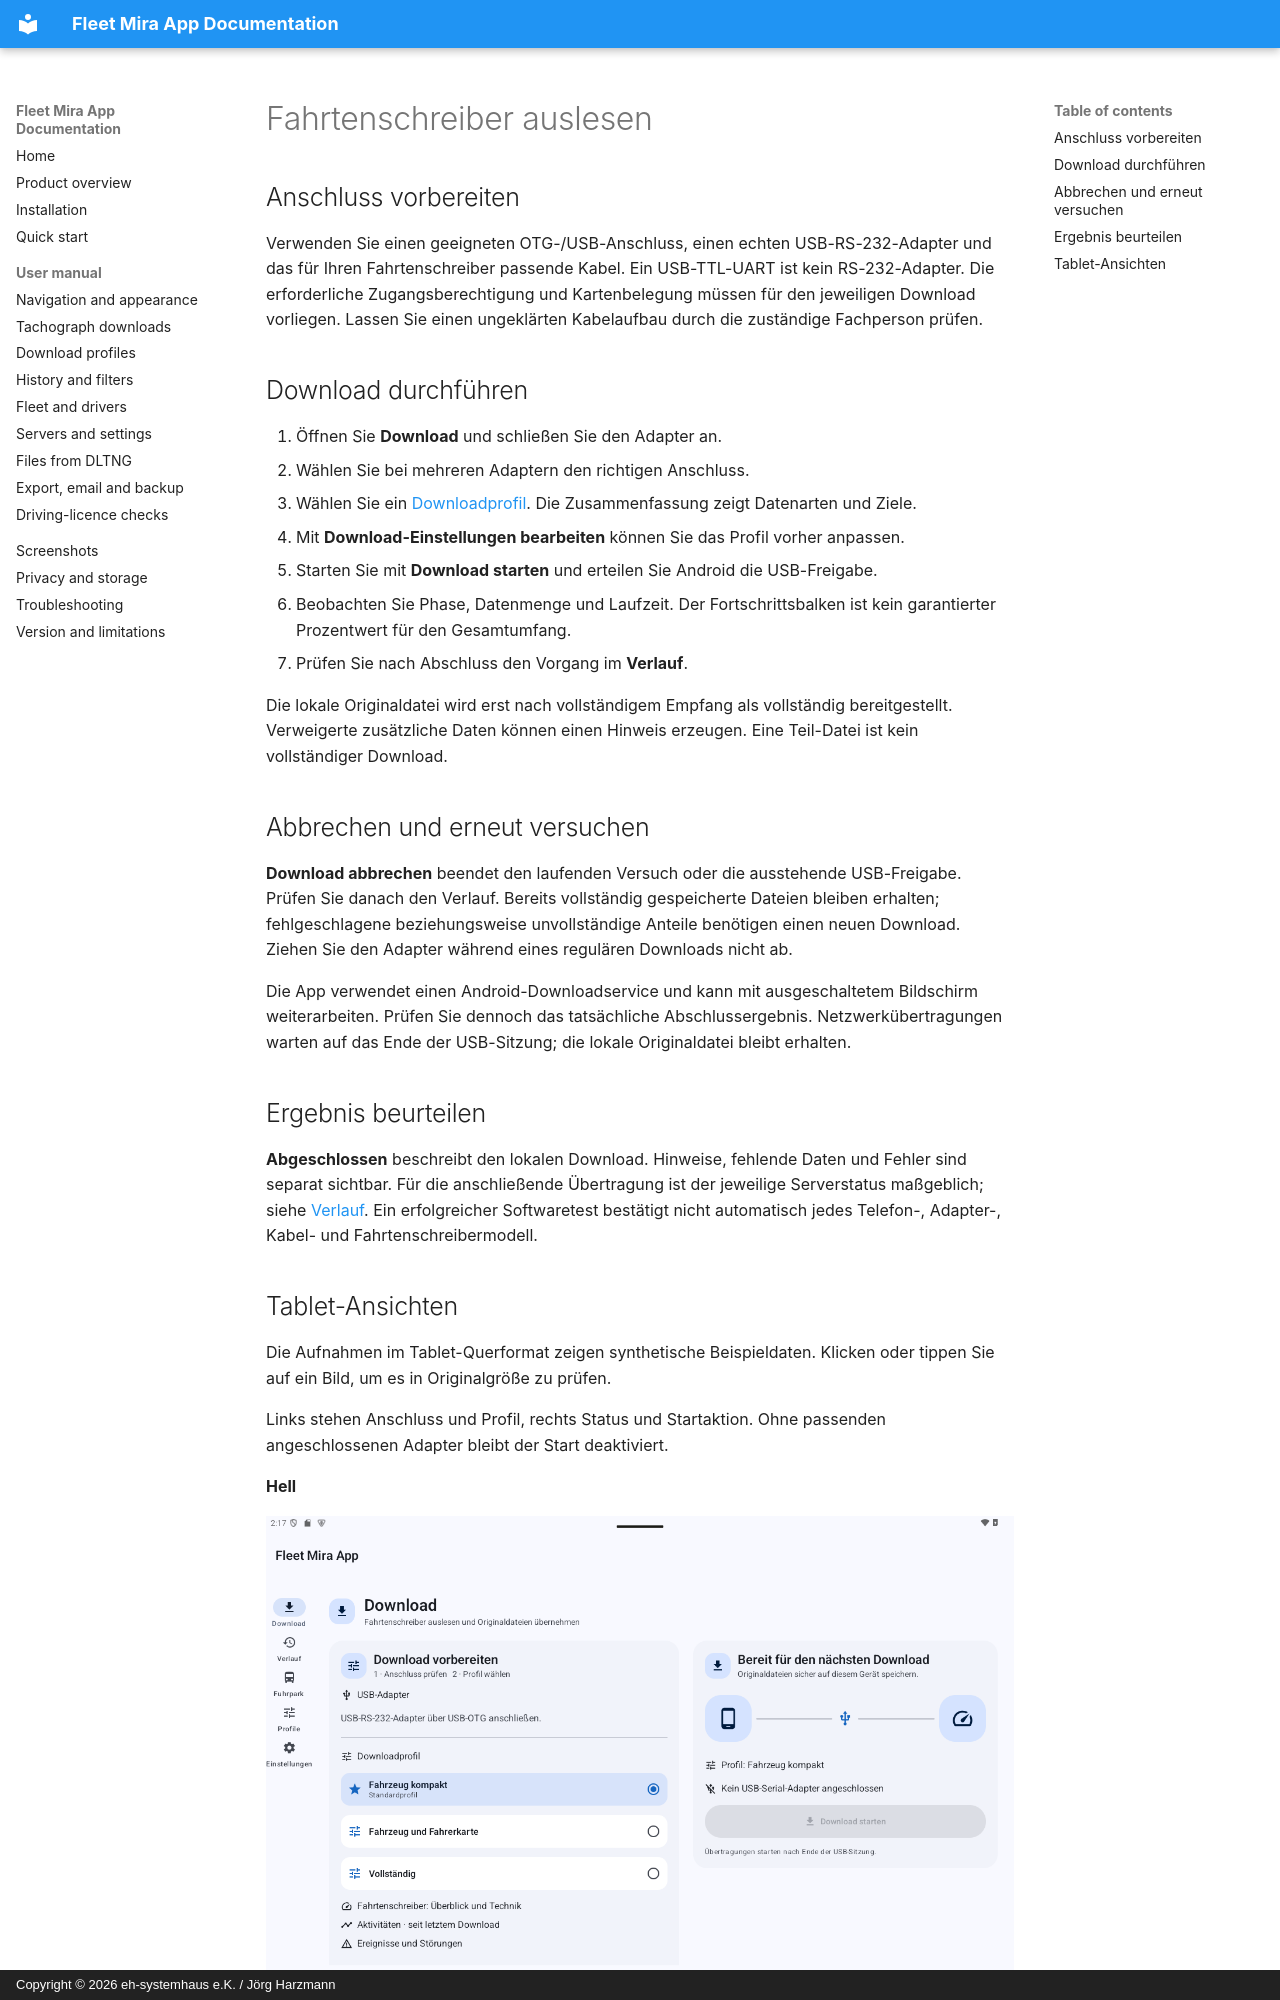

repository: harzmann/fleet_mira_app_docs · page: de/download/index.html · generator: mkdocs · copyright: Copyright © 2026 eh-systemhaus e.K. / Jörg Harzmann

# Fahrtenschreiber auslesen

## Anschluss vorbereiten

Verwenden Sie einen geeigneten OTG-/USB-Anschluss, einen echten USB-RS-232-Adapter und das für Ihren Fahrtenschreiber passende Kabel. Ein USB-TTL-UART ist kein RS-232-Adapter. Die erforderliche Zugangsberechtigung und Kartenbelegung müssen für den jeweiligen Download vorliegen. Lassen Sie einen ungeklärten Kabelaufbau durch die zuständige Fachperson prüfen.

## Download durchführen

1. Öffnen Sie **Download** und schließen Sie den Adapter an.
2. Wählen Sie bei mehreren Adaptern den richtigen Anschluss.
3. Wählen Sie ein [Downloadprofil](profiles.md). Die Zusammenfassung zeigt Datenarten und Ziele.
4. Mit **Download-Einstellungen bearbeiten** können Sie das Profil vorher anpassen.
5. Starten Sie mit **Download starten** und erteilen Sie Android die USB-Freigabe.
6. Beobachten Sie Phase, Datenmenge und Laufzeit. Der Fortschrittsbalken ist kein garantierter Prozentwert für den Gesamtumfang.
7. Prüfen Sie nach Abschluss den Vorgang im **Verlauf**.

Die lokale Originaldatei wird erst nach vollständigem Empfang als vollständig bereitgestellt. Verweigerte zusätzliche Daten können einen Hinweis erzeugen. Eine Teil-Datei ist kein vollständiger Download.

## Abbrechen und erneut versuchen

**Download abbrechen** beendet den laufenden Versuch oder die ausstehende USB-Freigabe. Prüfen Sie danach den Verlauf. Bereits vollständig gespeicherte Dateien bleiben erhalten; fehlgeschlagene beziehungsweise unvollständige Anteile benötigen einen neuen Download. Ziehen Sie den Adapter während eines regulären Downloads nicht ab.

Die App verwendet einen Android-Downloadservice und kann mit ausgeschaltetem Bildschirm weiterarbeiten. Prüfen Sie dennoch das tatsächliche Abschlussergebnis. Netzwerkübertragungen warten auf das Ende der USB-Sitzung; die lokale Originaldatei bleibt erhalten.
